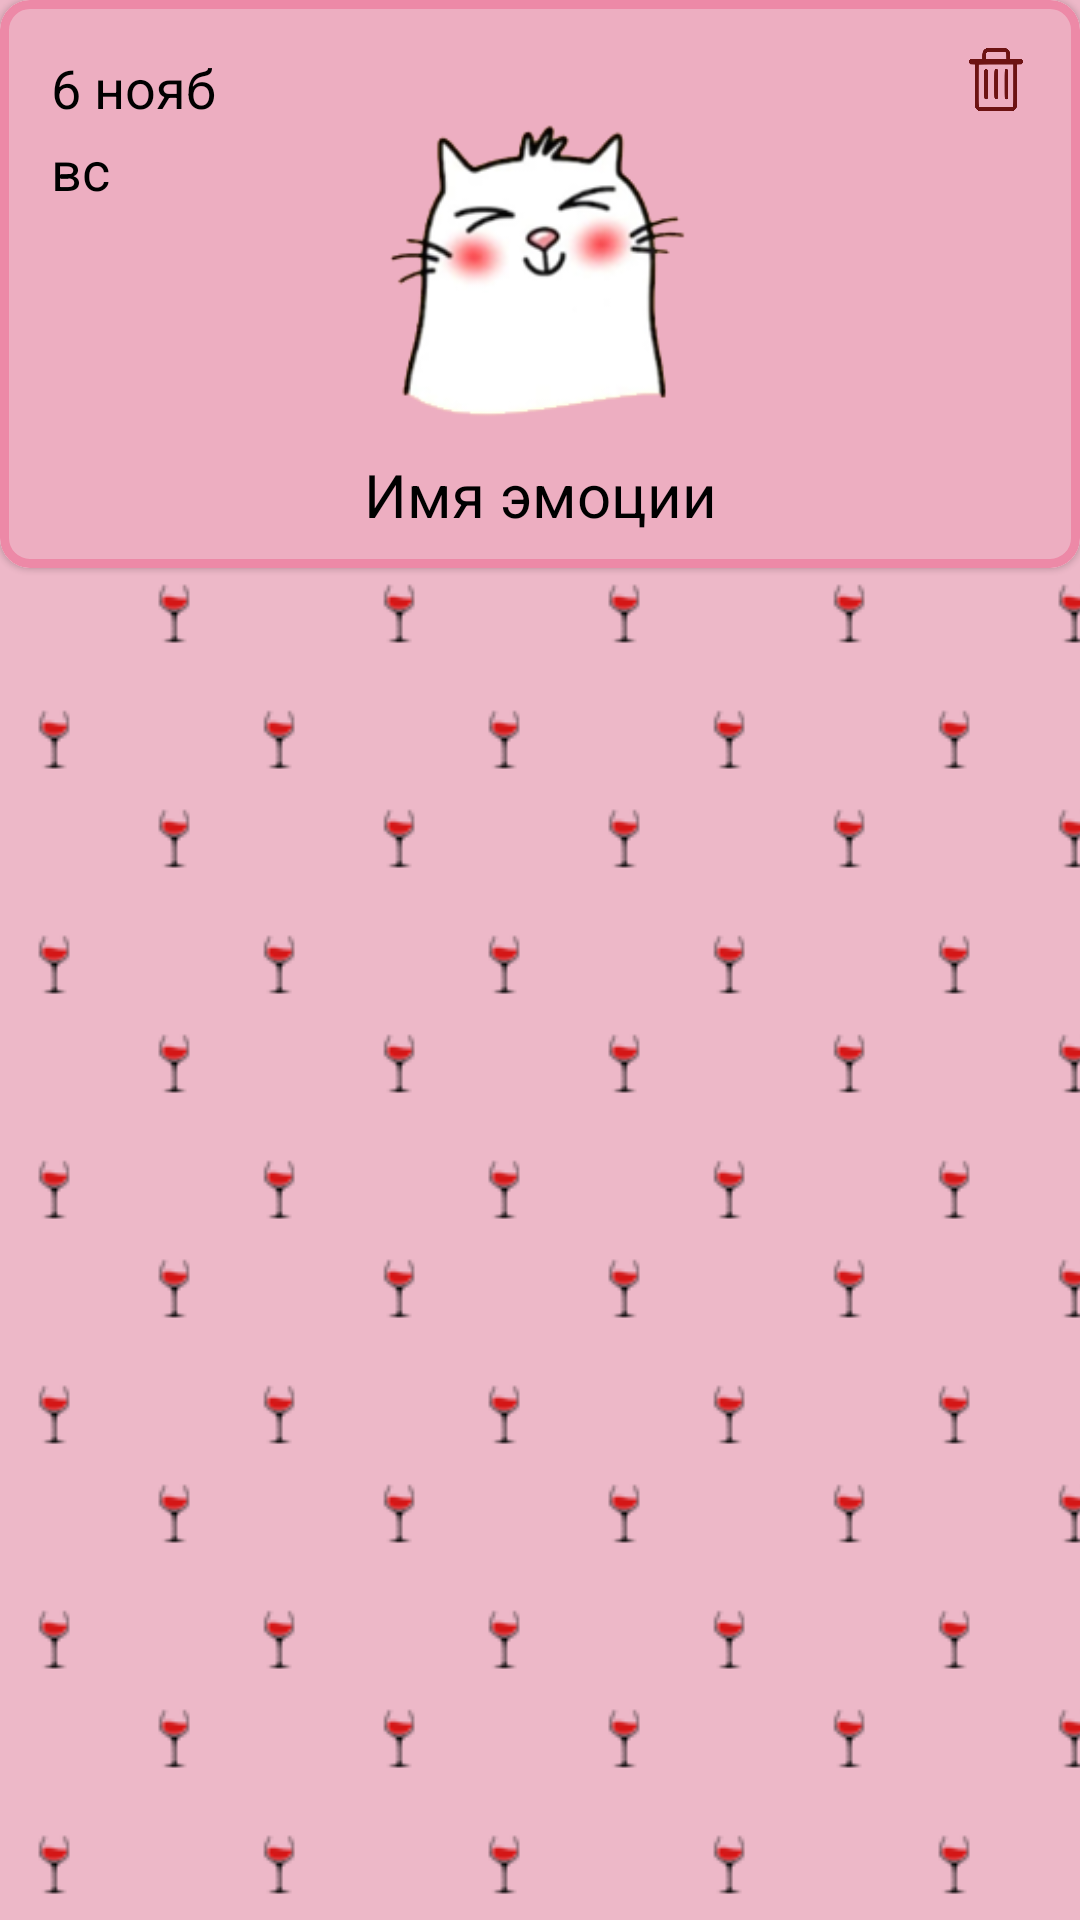

Produce the Android XML layout that renders to this screen, including the resource entries it uses.
<!-- AndroidManifest.xml: application theme Theme.Allinemmo -->
<!-- res/layout/card_emmo_info.xml -->
<?xml version="1.0" encoding="utf-8"?>
<LinearLayout xmlns:android="http://schemas.android.com/apk/res/android"
    xmlns:app="http://schemas.android.com/apk/res-auto"
    xmlns:tools="http://schemas.android.com/tools"
    android:layout_width="match_parent"
    android:layout_height="wrap_content"
    android:layout_margin="10dp">

    <com.google.android.material.card.MaterialCardView
        android:layout_width="match_parent"
        android:layout_height="wrap_content"
        app:cardCornerRadius="10dp"
        app:layout_constraintBottom_toBottomOf="parent"
        app:layout_constraintEnd_toEndOf="parent"
        app:layout_constraintStart_toStartOf="parent"
        app:strokeColor="#ed89a7"
        app:strokeWidth="3dp">

        <androidx.constraintlayout.widget.ConstraintLayout
            android:layout_width="match_parent"
            android:layout_height="wrap_content"
            android:background="@color/pink_dark"
            android:padding="5dp">

            <TextView
                android:id="@+id/emmo_name"
                android:layout_width="wrap_content"
                android:layout_height="wrap_content"
                android:layout_marginTop="10dp"
                android:textSize="20sp"
                android:paddingBottom="6dp"
                android:textColor="@color/black"
                android:text="Имя эмоции"
                app:layout_constraintEnd_toEndOf="parent"
                app:layout_constraintStart_toStartOf="parent"
                app:layout_constraintTop_toBottomOf="@+id/person_photo" />

            <ImageView
                android:id="@+id/person_photo"
                android:layout_width="100dp"
                android:layout_height="100dp"
                android:layout_alignParentLeft="true"
                android:layout_alignParentTop="true"
                app:layout_constraintEnd_toEndOf="parent"
                app:layout_constraintStart_toStartOf="parent"
                app:layout_constraintTop_toBottomOf="@+id/day_card"
                app:srcCompat="@drawable/emmo_happy" />

            <TextView
                android:id="@+id/emmo_text_card"
                android:layout_width="wrap_content"
                android:visibility="gone"
                android:layout_height="wrap_content"
                android:layout_margin="10dp"
                android:paddingBottom="10dp"
                android:text="Как обычно все клубнично"
                android:textColor="@color/black"
                android:textSize="22sp"
                app:layout_constraintEnd_toEndOf="parent"
                app:layout_constraintStart_toStartOf="parent"
                app:layout_constraintTop_toBottomOf="@+id/emmo_name" />


            <androidx.cardview.widget.CardView
                android:id="@+id/cardImgBack"
                android:layout_width="100dp"
                android:layout_height="140dp"
                android:layout_marginBottom="10dp"
                android:scaleType="fitXY"
                android:visibility="gone"
                app:layout_constraintBottom_toBottomOf="parent"
                app:layout_constraintEnd_toEndOf="parent"
                app:layout_constraintStart_toStartOf="parent"
                app:layout_constraintTop_toBottomOf="@+id/emmo_text_card">

                <ImageView
                    android:id="@+id/emmo_image"
                    android:layout_width="90dp"
                    android:layout_height="110dp"
                    android:layout_marginStart="5dp"
                    android:layout_marginTop="10dp"
                    android:scaleType="fitXY"
                    app:srcCompat="@drawable/gallery" />

            </androidx.cardview.widget.CardView>

            <TextView
                android:id="@+id/day_card"
                android:layout_width="wrap_content"
                android:layout_height="wrap_content"
                android:layout_marginStart="12dp"
                android:layout_marginTop="12dp"
                android:textSize="18sp"
                android:text="6 нояб"
                android:textColor="@color/black"
                app:layout_constraintStart_toStartOf="parent"
                app:layout_constraintTop_toTopOf="parent" />

            <TextView
                android:id="@+id/dayweek_card"
                android:layout_width="wrap_content"
                android:layout_height="wrap_content"
                android:layout_marginStart="12dp"
                android:textSize="18sp"
                android:layout_marginTop="3dp"
                android:text="вс"
                android:textColor="@color/black"
                app:layout_constraintStart_toStartOf="parent"
                app:layout_constraintTop_toBottomOf="@+id/day_card" />

            <ImageButton
                android:id="@+id/bin_emmo"
                android:layout_width="26dp"
                android:layout_height="29dp"
                android:padding="4dp"
                android:background="?selectableItemBackgroundBorderless"
                android:layout_marginEnd="10dp"
                android:layout_marginTop="7dp"
                android:scaleType="fitXY"
                app:layout_constraintEnd_toEndOf="parent"
                app:layout_constraintTop_toTopOf="parent"
                app:srcCompat="@drawable/bin" />

        </androidx.constraintlayout.widget.ConstraintLayout>

    </com.google.android.material.card.MaterialCardView>
</LinearLayout>
<!-- resources referenced by this layout -->
<resources>
  <color name="black">#FF000000</color>
  <color name="pink_dark">#edaec1</color>
  <!-- drawable bin: png bitmap (drawable, 8281 bytes) -->
  <!-- drawable emmo_happy: png bitmap (drawable, 19462 bytes) -->
  <style name="Theme.Allinemmo" parent="Theme.MaterialComponents.Light.DarkActionBar">
          
          <item name="colorPrimary">@color/pink</item>
          <item name="colorPrimaryVariant">@color/pink</item>
          <item name="colorOnPrimary">@color/pink</item>
          
          <item name="colorSecondary">@color/teal_200</item>
          <item name="colorSecondaryVariant">@color/teal_700</item>
          <item name="colorOnSecondary">@color/black</item>
          
          <item name="android:statusBarColor">?attr/colorPrimaryVariant</item>
          
  
          <item name="background">@drawable/app_background</item>
          <item name="android:windowBackground">@drawable/app_background</item>
  
          <item name="fontFamily">@font/whitehall</item>
  
          <item name="android:forceDarkAllowed" tools:targetApi="q">false</item>
      </style>
  <color name="pink">#EDB8C8</color>
  <color name="teal_200">#FF03DAC5</color>
  <color name="teal_700">#FF018786</color>
  <!-- drawable app_background (drawable) -->
  <?xml version="1.0" encoding="utf-8"?>
  <bitmap xmlns:android="http://schemas.android.com/apk/res/android"
      android:src="@drawable/vine_background_2"
      android:tileMode="repeat" />
  <!-- drawable vine_background_2: png bitmap (drawable, 2605 bytes) -->
</resources>
